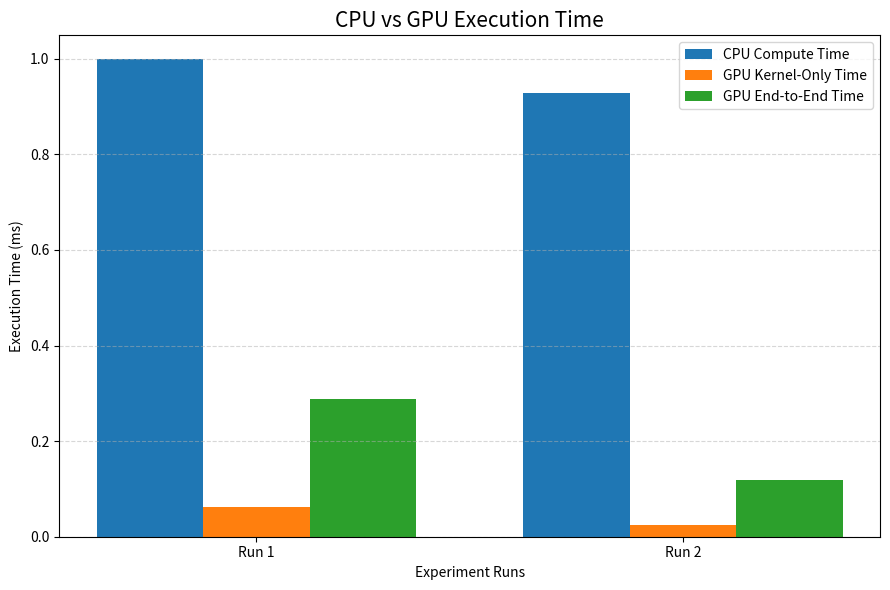
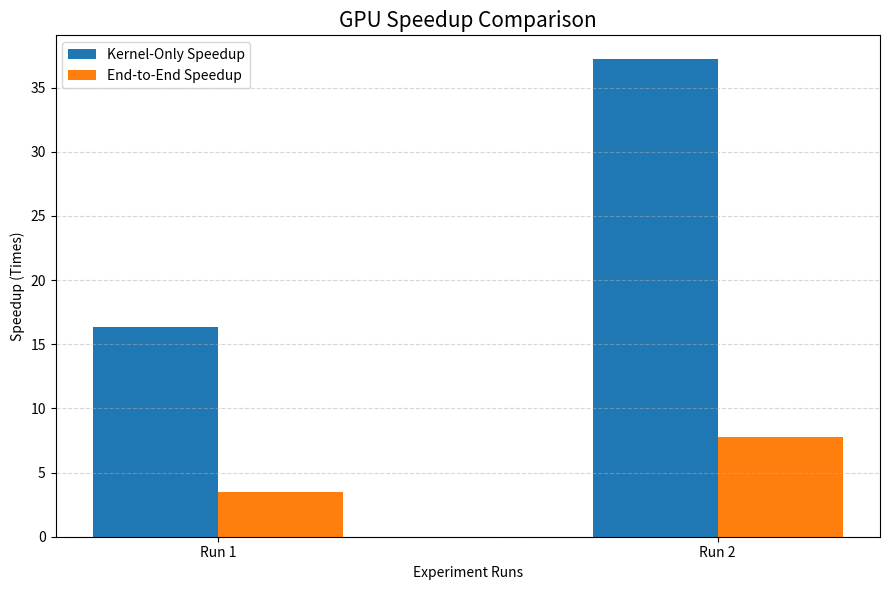
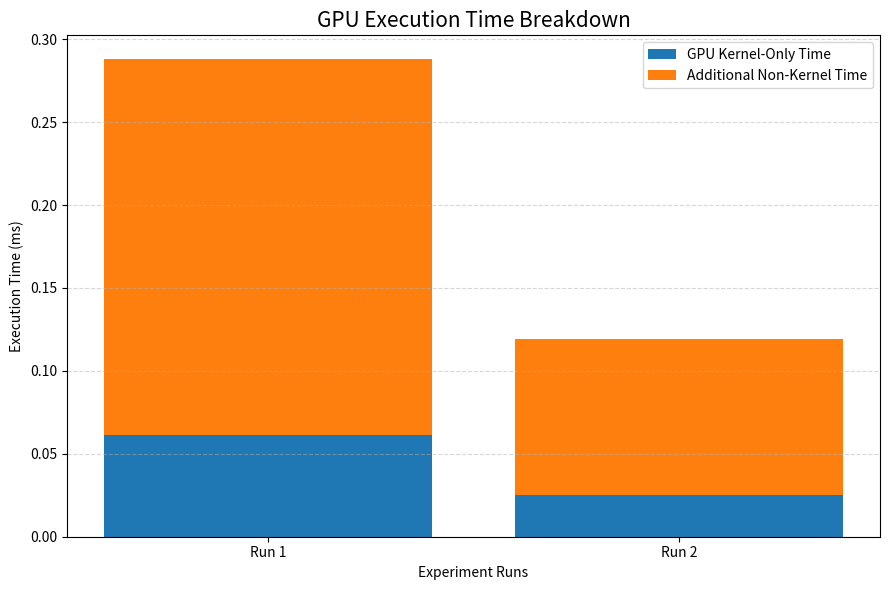

These charts were generated, in order, by the following Python code:

import matplotlib.pyplot as plt
import numpy as np
import os

# =========================================
# CUDA EXPERIMENT 5 - PERFORMANCE GRAPHS
# Only Run 1 and Run 2 are included
# =========================================

# Create graph output folder
os.makedirs("results/graphs", exist_ok=True)

runs = ["Run 1", "Run 2"]
x = np.arange(len(runs))
width = 0.25

# Actual experiment measurements
cpu_time = [0.998885, 0.928910]
gpu_kernel = [0.061146, 0.024962]
gpu_end_to_end = [0.287955, 0.118950]

kernel_speedup = [16.336172, 37.213560]
end_to_end_speedup = [3.468893, 7.809248]

# Additional non-kernel time
additional_time = [
    0.287955 - 0.061146,
    0.118950 - 0.024962
]


# =========================================
# GRAPH 1: CPU vs GPU EXECUTION TIME
# =========================================

plt.figure(figsize=(9, 6))

plt.bar(
    x - width, cpu_time, width,
    label="CPU Compute Time"
)

plt.bar(
    x, gpu_kernel, width,
    label="GPU Kernel-Only Time"
)

plt.bar(
    x + width, gpu_end_to_end, width,
    label="GPU End-to-End Time"
)

plt.title("CPU vs GPU Execution Time", fontsize=15)
plt.xlabel("Experiment Runs")
plt.ylabel("Execution Time (ms)")
plt.xticks(x, runs)
plt.legend()
plt.grid(axis="y", linestyle="--", alpha=0.5)

plt.tight_layout()
plt.savefig(
    "results/graphs/01_cpu_vs_gpu_execution_time.png",
    dpi=300
)
plt.show()


# =========================================
# GRAPH 2: GPU SPEEDUP COMPARISON
# =========================================

plt.figure(figsize=(9, 6))

plt.bar(
    x - width / 2, kernel_speedup, width,
    label="Kernel-Only Speedup"
)

plt.bar(
    x + width / 2, end_to_end_speedup, width,
    label="End-to-End Speedup"
)

plt.title("GPU Speedup Comparison", fontsize=15)
plt.xlabel("Experiment Runs")
plt.ylabel("Speedup (Times)")
plt.xticks(x, runs)
plt.legend()
plt.grid(axis="y", linestyle="--", alpha=0.5)

plt.tight_layout()
plt.savefig(
    "results/graphs/02_gpu_speedup_comparison.png",
    dpi=300
)
plt.show()


# =========================================
# GRAPH 3: GPU EXECUTION TIME BREAKDOWN
# =========================================

plt.figure(figsize=(9, 6))

plt.bar(
    x, gpu_kernel,
    label="GPU Kernel-Only Time"
)

plt.bar(
    x, additional_time,
    bottom=gpu_kernel,
    label="Additional Non-Kernel Time"
)

plt.title("GPU Execution Time Breakdown", fontsize=15)
plt.xlabel("Experiment Runs")
plt.ylabel("Execution Time (ms)")
plt.xticks(x, runs)
plt.legend()
plt.grid(axis="y", linestyle="--", alpha=0.5)

plt.tight_layout()
plt.savefig(
    "results/graphs/03_gpu_execution_time_breakdown.png",
    dpi=300
)
plt.show()


# =========================================
# COMPLETION MESSAGE
# =========================================

print("\nAll 3 graphs generated successfully!")
print("Saved inside: results/graphs/")
